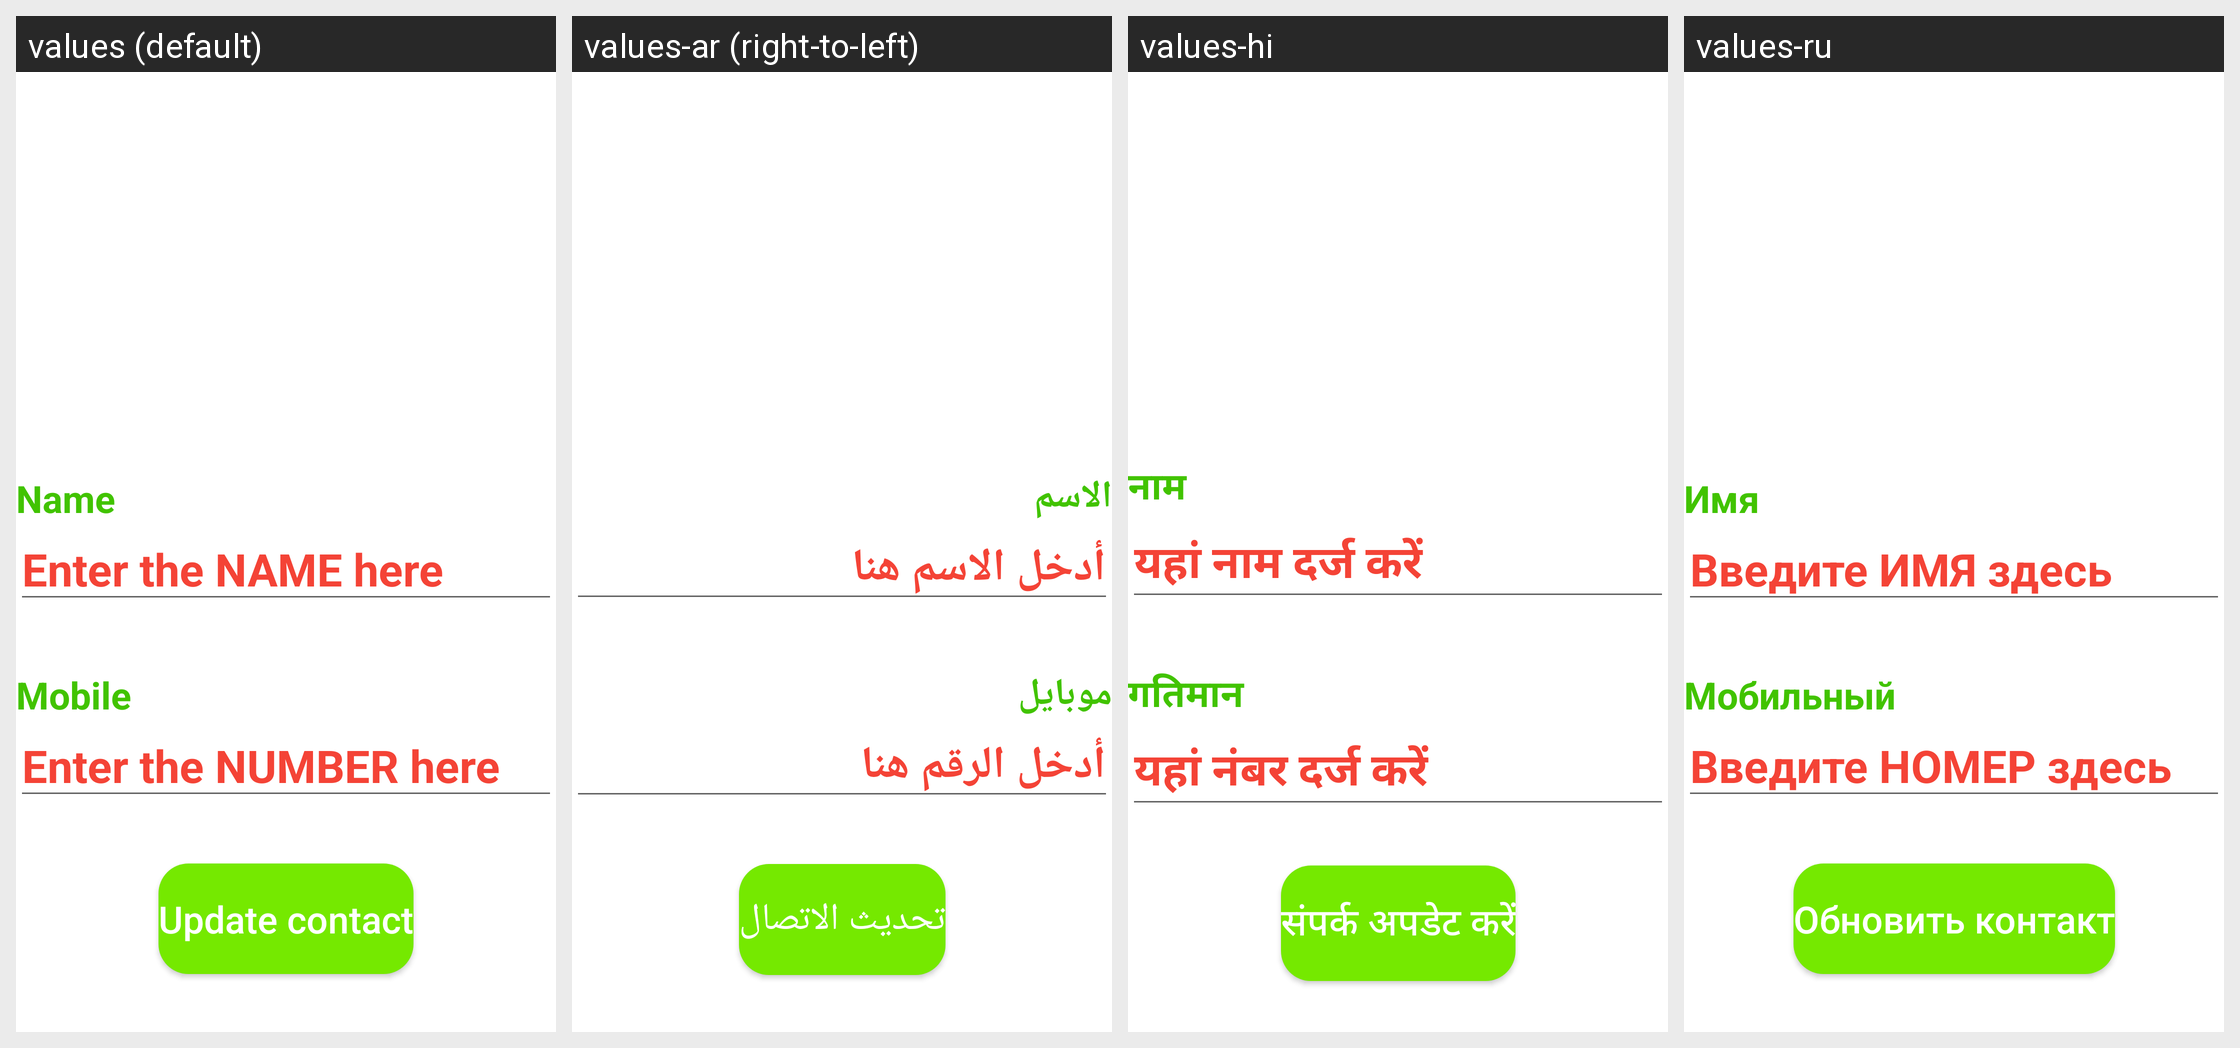

The same Android screen rendered under several of its app's locales, left to right. List the strings drawn on it with the default value and each locale's translation.
Android screen res/layout/fragment_edit_contact.xml rendered under 4 locales, left to right: values (default), values-ar (right-to-left), values-hi, values-ru. Device: Nexus 5 (rendered at 1080×1920; each locale shown at half size, 540×960, under a caption strip naming it); theme Theme.AgendaApp.
Other locales in the repository, not shown: values-de, values-en, values-es, values-fr, values-fr-rDZ, values-fr-rFR, values-it-rIT, values-pt, values-ro-rMD, values-ro-rRO, values-tr, values-zh.
Strings drawn on this screen, with the default value and each locale's value (text and hints the layout hard-codes, and strings that could not be matched under every locale, appear in the picture but are not listed):

name
  values: Name
  values-ar: الاسم
  values-hi: नाम
  values-ru: Имя

enter_the_name_here
  values: Enter the NAME here
  values-ar: أدخل الاسم هنا
  values-hi: यहां नाम दर्ज करें
  values-ru: Введите ИМЯ здесь

mobile
  values: Mobile
  values-ar: موبايل
  values-hi: गतिमान
  values-ru: Мобильный

enter_the_number_here
  values: Enter the NUMBER here
  values-ar: أدخل الرقم هنا
  values-hi: यहां नंबर दर्ज करें
  values-ru: Введите НОМЕР здесь

update_contact
  values: Update contact
  values-ar: تحديث الاتصال
  values-hi: संपर्क अपडेट करें
  values-ru: Обновить контакт
